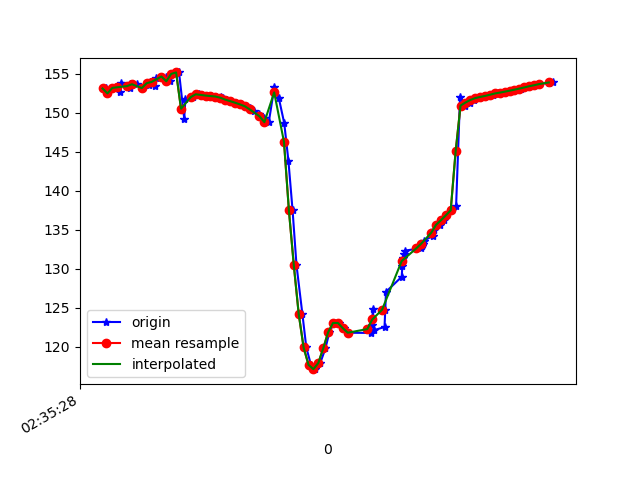

The data file committed next to this chart (first rows):
1617849328596, 544972128433512, 153.09634, 28.654474, -18.267698
1617849328600, 544972147664282, 152.5, 28.89, -17.79
1617849328632, 544972166895052, 153.2, 28.69, -18.12
1617849328653, 544972186125822, 152.7, 28.53, -17.92
1617849328657, 544972205481602, 153.8, 29.11, -18.76
1617849328691, 544972224712372, 153.7, 28.75, -18.63
1617849328693, 544972243943142, 153.1, 29.15, -18.23
1617849328719, 544972263173912, 153.6, 28.95, -18.76
1617849328740, 544972282404682, 153.1, 28.68, -18.32
1617849328770, 544972301635452, 153.6, 29.46, -18.75
1617849328773, 544972320866222, 154, 29.27, -18.88
1617849328794, 544972340096992, 153.5, 29.18, -18.28
1617849328798, 544972359327762, 154.4, 30.09, -18.91
1617849328837, 544972378558532, 154.6, 29.73, -18.94
1617849328854, 544972397789302, 154, 29.55, -18.58
1617849328876, 544972417020072, 155, 30.26, -19.32
1617849328892, 544972436250842, 155.2, 30.01, -19.52
1617849328913, 544972455481612, 149.2, 28.69, -18.21
1617849328918, 544972474712382, 151.8, 30.63, -19.66
1617849328949, 544972493943152, 152, 30.28, -19.94
1617849328973, 544972513173922, 152.3, 30.04, -20.16
1617849328984, 544972532404692, 152.3, 29.83, -20.05
1617849329017, 544972551635462, 152.2, 29.62, -19.93
1617849329021, 544972570866232, 152.1, 29.41, -19.85
1617849329042, 544972590097002, 152.1, 29.23, -19.8
1617849329063, 544972609327772, 152, 29.07, -19.76
1617849329071, 544972628558542, 151.8, 28.93, -19.74
1617849329087, 544972647789312, 151.7, 28.85, -19.72
1617849329102, 544972667020082, 151.5, 28.86, -19.7
1617849329123, 544972686250852, 151.3, 28.97, -19.67
1617849329143, 544972705481622, 151.1, 29.24, -19.57
1617849329162, 544972724712392, 150.8, 29.64, -19.29
1617849329180, 544972743943162, 150.6, 30.1, -18.63
1617849329199, 544972763173932, 150.3, 30.51, -17.26
1617849329220, 544972782404702, 149.8, 31.05, -15.09
1617849329239, 544972801635472, 149.3, 31.92, -12.25
1617849329258, 544972820866242, 148.8, 33.35, -8.536
1617849329281, 544972840097012, 153.3, 34.77, -3.27
1617849329299, 544972859327782, 151.8, 37.44, 3.251
1617849329321, 544972878558552, 148.7, 39.97, 11.24
1617849329338, 544972897789322, 143.9, 42.87, 20.53
1617849329355, 544972917020092, 137.5, 45.5, 31.14
1617849329371, 544972936250862, 130.5, 46.92, 42.54
1617849329395, 544972955481632, 124.2, 46.84, 53.47
1617849329411, 544972974712402, 119.9, 45.6, 62.6
1617849329430, 544972993943172, 117.7, 43.93, 69.72
1617849329448, 544973013173942, 117.1, 42.39, 75.2
1617849329468, 544973032404712, 117.9, 41.15, 79.11
1617849329489, 544973051635482, 119.8, 40.37, 81.18
1617849329505, 544973070866252, 121.8, 40.05, 81.64
1617849329524, 544973090097022, 123, 39.91, 80.97
1617849329543, 544973109327792, 123, 39.83, 79.57
1617849329565, 544973128558562, 122.4, 39.87, 77.66
1617849329580, 544973147789332, 121.8, 40.09, 75.23
1617849329675, 544973167020102, 121.8, 40.31, 72.14
1617849329678, 544973186250872, 122.7, 40.35, 68.14
1617849329683, 544973205481642, 124.9, 40.02, 63.24
1617849329687, 544973224712412, 122.1, 44.03, 59.34
1617849329730, 544973243943182, 122.5, 38.9, 51.86
1617849329733, 544973263173952, 124.7, 36.57, 45.05
1617849329736, 544973282404722, 127, 34.72, 38.34
... 36 more rows
